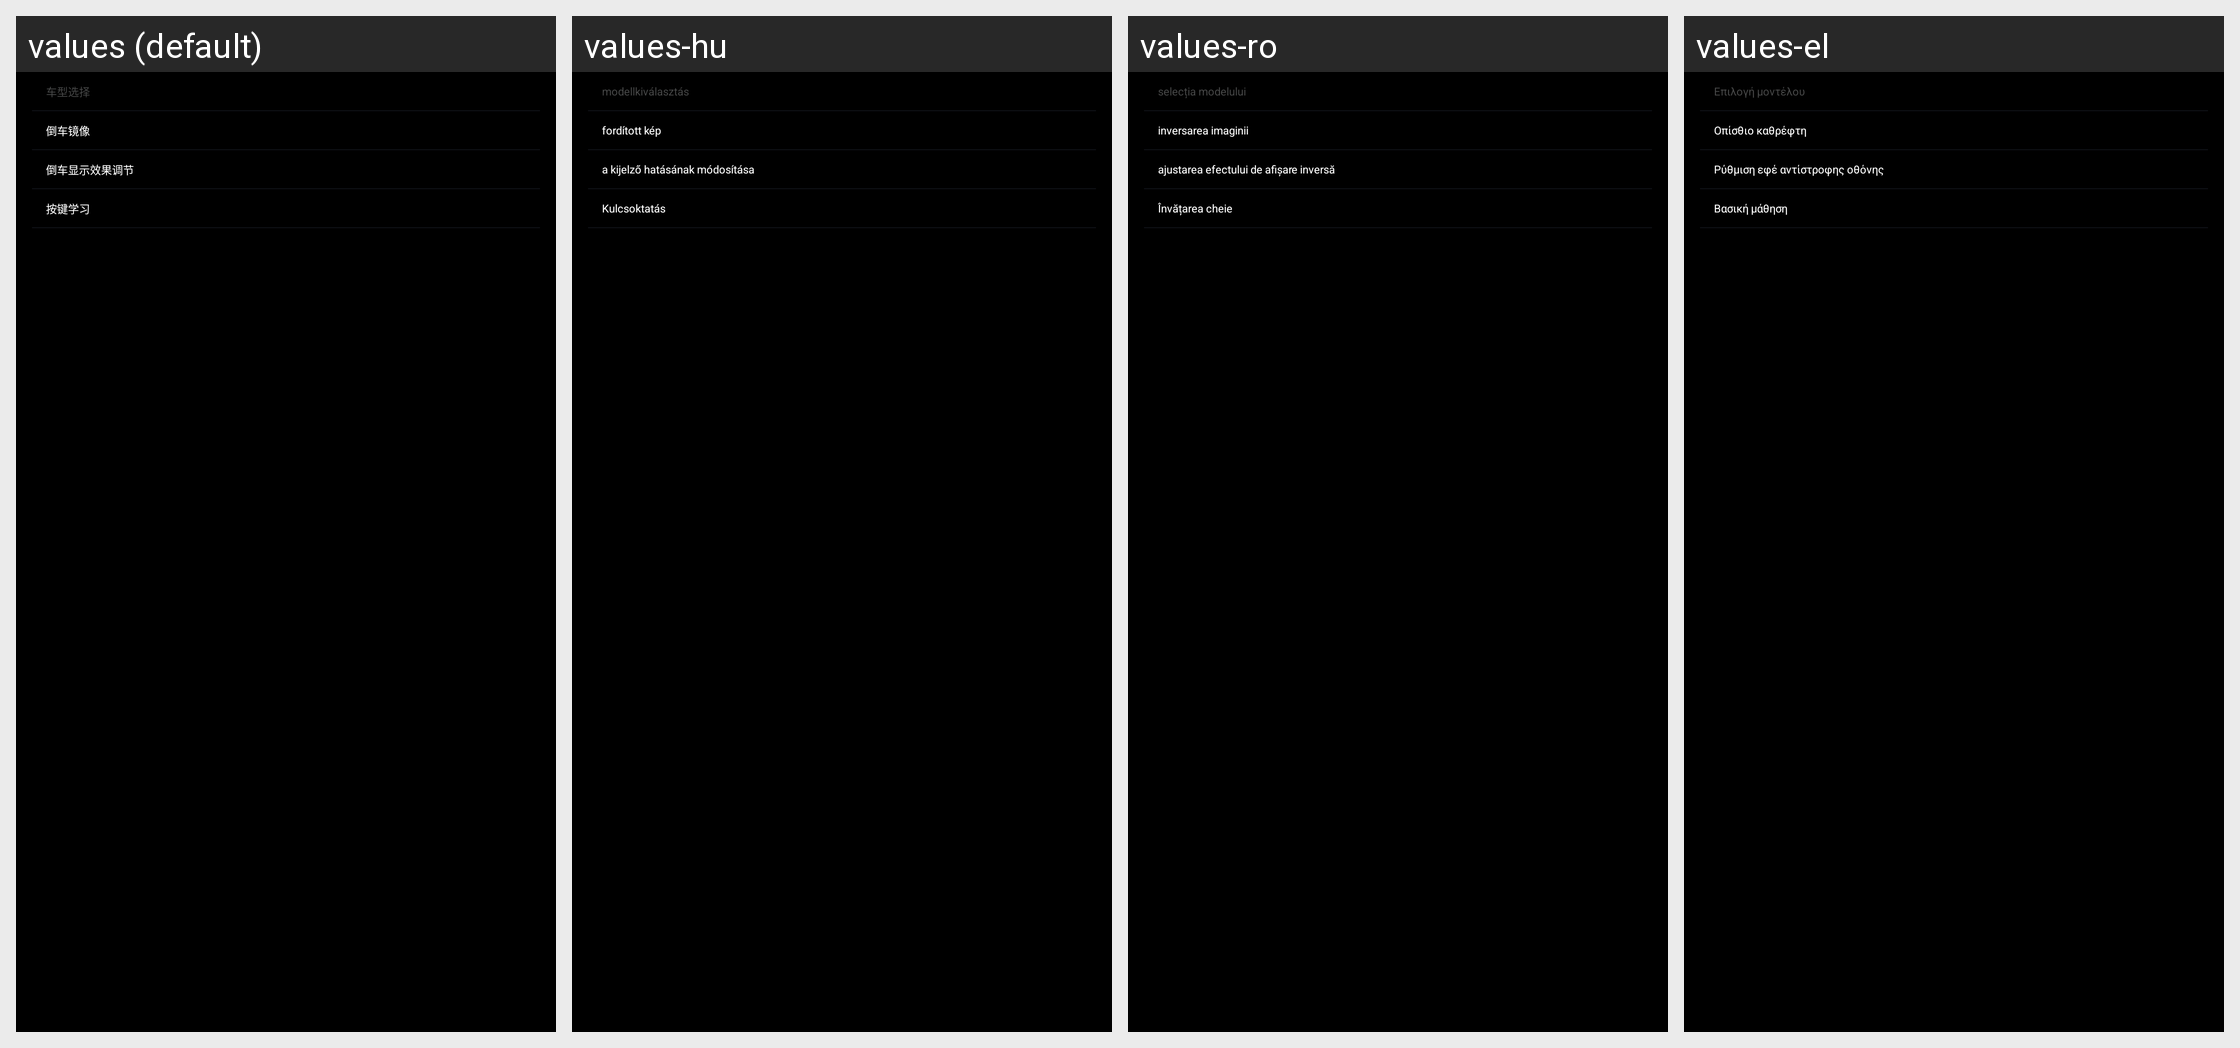

Locale-by-locale string values for the Android screen shown in this grid:
Android screen res/layout/fragment_vehicle.xml rendered under 4 locales, left to right: values (default), values-hu, values-ro, values-el. Device: Nexus 5 (rendered at 1080×1920; each locale shown at half size, 540×960, under a caption strip naming it); theme android:Theme.NoTitleBar.Fullscreen.
Other locales in the repository, not shown: values-ar, values-de, values-en, values-es, values-fa, values-fr, values-it, values-pl, values-pt, values-ru, values-th, values-tr, values-uk, values-zh-rCN, values-zh-rTW.
Strings drawn on this screen, with the default value and each locale's value (text and hints the layout hard-codes, and strings that could not be matched under every locale, appear in the picture but are not listed):

tab_model_selection
  values: 车型选择
  values-hu: modellkiválasztás
  values-ro: selecția modelului
  values-el: Επιλογή μοντέλου

tab_reversing_mirror
  values: 倒车镜像
  values-hu: fordított kép
  values-ro: inversarea imaginii
  values-el: Οπίσθιο καθρέφτη

tab_reverse_display
  values: 倒车显示效果调节
  values-hu: a kijelző hatásának módosítása
  values-ro: ajustarea efectului de afișare inversă
  values-el: Ρύθμιση εφέ αντίστροφης οθόνης

tab_key_learning
  values: 按键学习
  values-hu: Kulcsoktatás
  values-ro: Învățarea cheie
  values-el: Βασική μάθηση
